Run: headless pygame with SDL's dummy video driver; simulated clock (each Clock.tick advances the game by its frame time, no real sleeping); random seed 0; keys injected as events and as key.get_pressed() state; no mouse input.
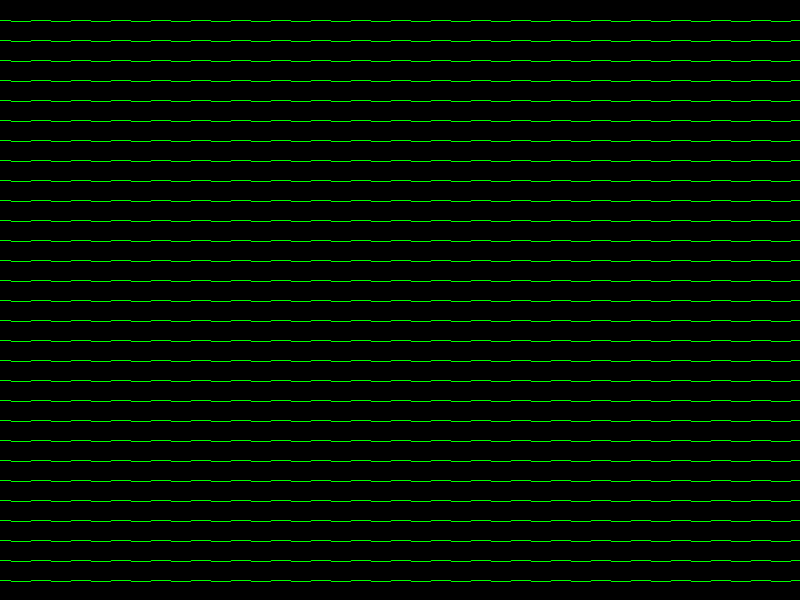
Frame 1 of 4 · flips 1–60 · no input
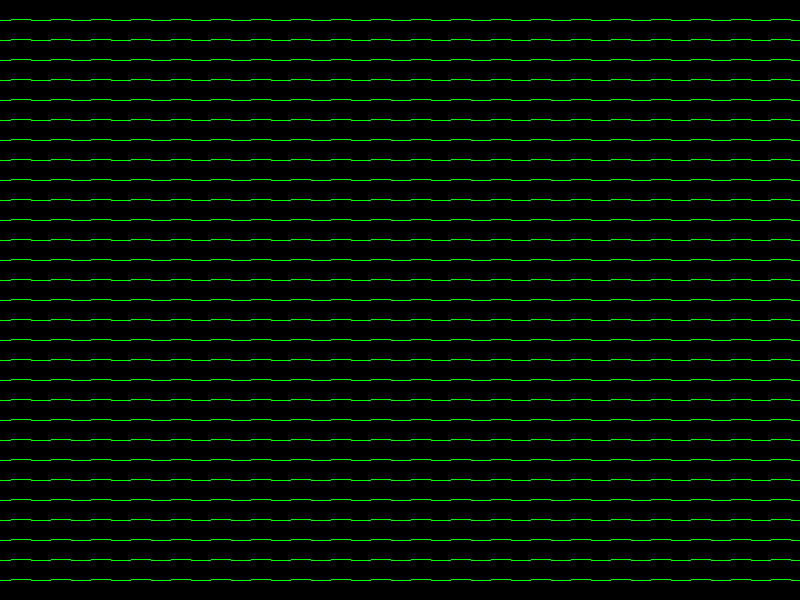
Frame 2 of 4 · flips 61–180 · tapped SPACE, RETURN · held RIGHT (→), D
Frame 3 of 4 · flips 181–300 · held DOWN (↓), S · screen same as frame 1, image omitted
Frame 4 of 4 · flips 301–420 · held LEFT (←), A, UP (↑), W · screen same as frame 2, image omitted

The pygame program that drew these frames:

#graph1.py

from pygame import *
from random import *
from math import *

screen = display.set_mode((800, 600))
running = True
up = True
ct = -20
x = 0
y = 20

while running:
    for e in event.get():
        if e.type == QUIT:
            running = False
    #--------------------------------------------'
    screen.fill((0,0,0))
    for j in range (1,30):
        for i in range (0,20):
            x = 40*i
            y = 20*j
            draw.line(screen,(0,255,0),(x,y),(x+20,y+ct))
            draw.line(screen,(0,255,0),(x+20,y+ct),(x+40,y))
    if up == True:
        ct += 1
        if ct == 20:
            up = False
    elif up == False:
        ct -= 1
        if ct == -20:
            up = True
    #--------------------------------------------
    time.wait(75)
    display.flip()

quit()
            
